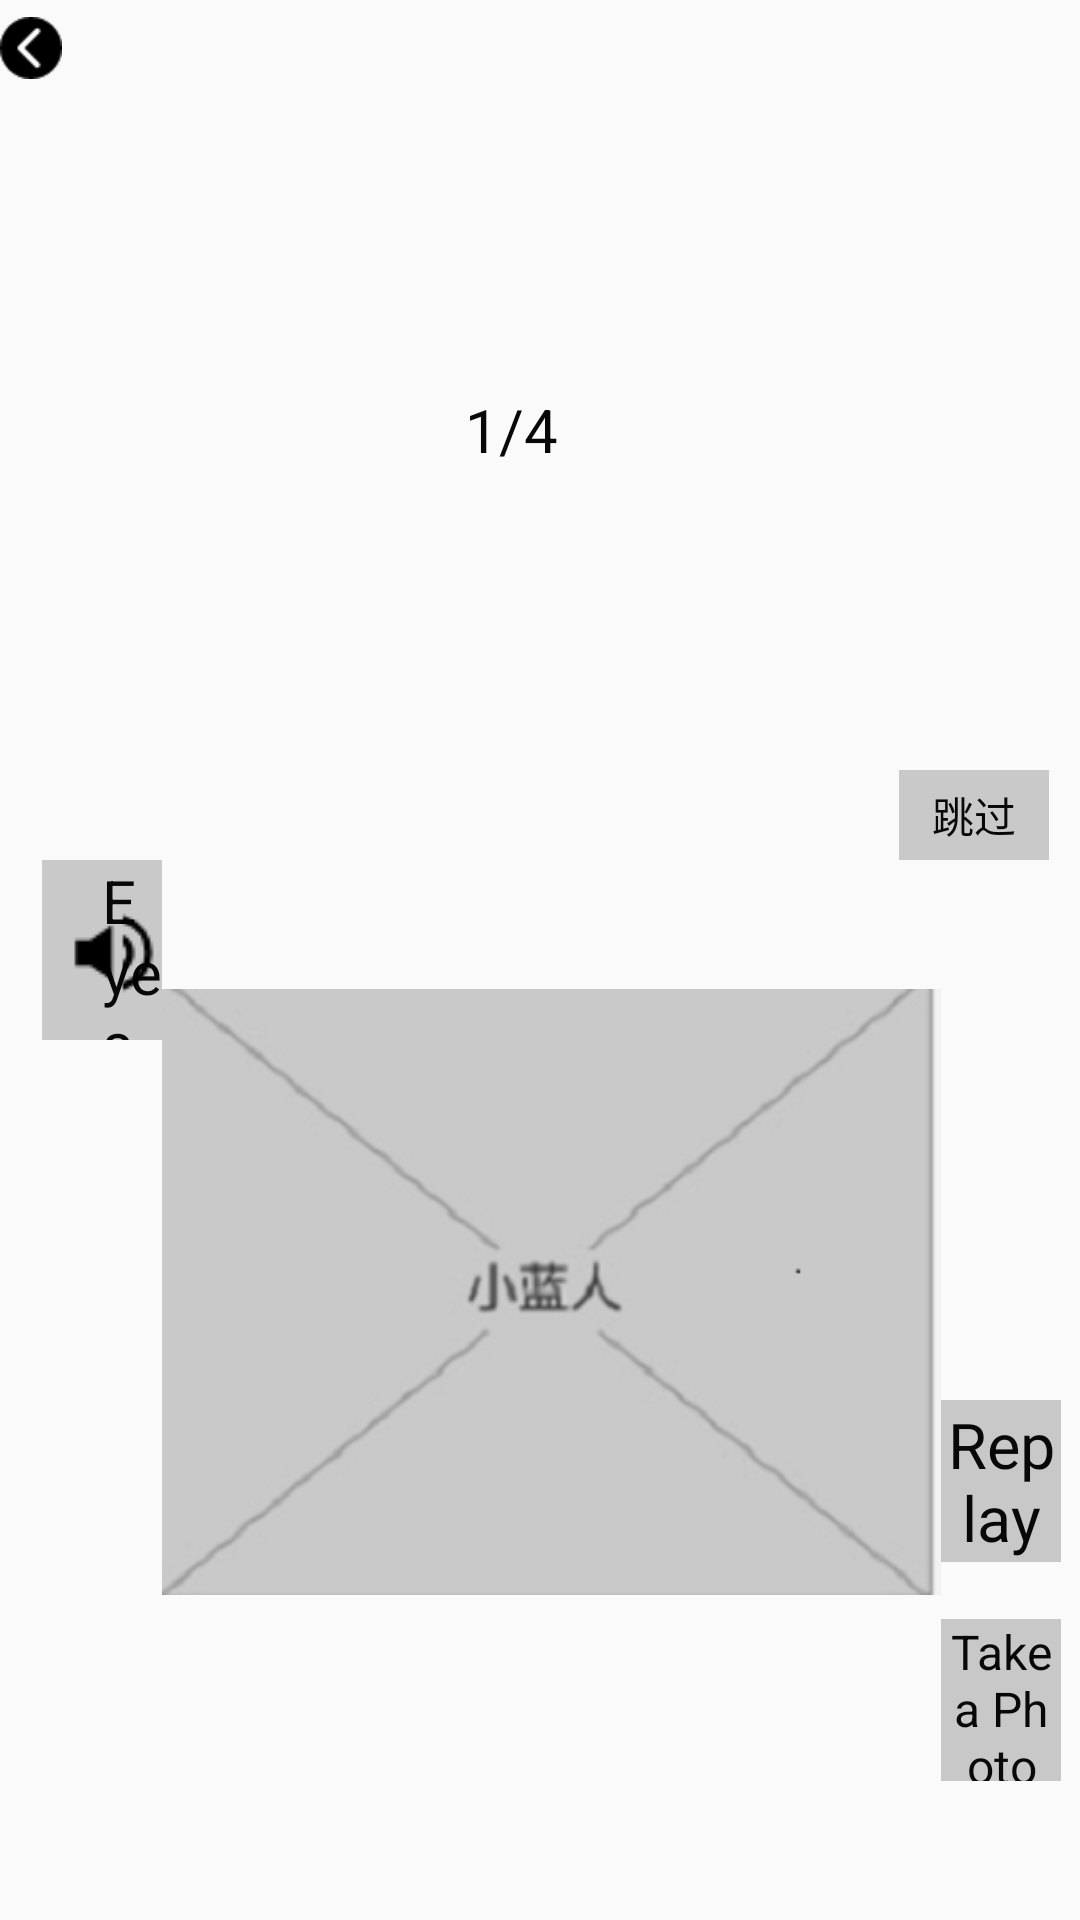

Produce the Android XML layout that renders to this screen, including the resource entries it uses.
<!-- AndroidManifest.xml: application theme AppTheme -->
<!-- res/layout/tdr_demonstration.xml -->
<?xml version="1.0" encoding="utf-8"?>
<LinearLayout xmlns:android="http://schemas.android.com/apk/res/android"
    xmlns:tools="http://schemas.android.com/tools"
    android:layout_width="match_parent"
    android:layout_height="match_parent"
    android:orientation="vertical"
    android:weightSum="30">

    <LinearLayout
        android:layout_width="match_parent"
        android:layout_height="fill_parent"
        android:layout_weight="31"
        android:weightSum="15">

        <ImageView
            android:id="@+id/return_icon"
            android:layout_width="0dp"
            android:layout_height="wrap_content"
            android:layout_gravity="top"
            android:layout_weight="1"
            android:onClick="onclick_return"
            android:src="@drawable/return_icon" />

        <TextView
            android:layout_width="0dp"
            android:layout_height="wrap_content"
            android:layout_weight="6" />

        <TextView
            android:layout_width="0dp"
            android:layout_weight="2.5"
            android:layout_height="wrap_content"
            android:layout_alignBottom="@+id/return_icon"
            android:layout_gravity="center"
            android:gravity="center"
            android:text="1/4"
            android:textColor="#080808"
            android:textSize="20dp" />

        <TextView
            android:layout_width="0dp"
            android:layout_height="wrap_content"
            android:layout_weight="5" />

        <TextView
            android:layout_width="50dp"
            android:layout_height="30dp"
            android:layout_gravity="bottom"
            android:background="#C9C9C9"
            android:gravity="center"
            android:text="跳过"
            android:textColor="#080808" />
    </LinearLayout>

    <LinearLayout
        android:layout_width="match_parent"
        android:layout_height="wrap_content"
        android:weightSum="10">

        <TextView
            android:layout_width="0dp"
            android:layout_height="match_parent"
            android:layout_weight="0.7" />

        <RelativeLayout
            android:layout_width="0dp"
            android:layout_height="wrap_content"
            android:layout_weight="2">

            <TextView
                android:id="@+id/letter"
                android:layout_width="110dp"
                android:layout_height="60dp"
                android:background="#C9C9C9"
                android:gravity="center_vertical"
                android:paddingLeft="20dp"
                android:text="Eyes"
                android:textColor="#080808"
                android:textSize="20dp" />

            <ImageView
                android:layout_width="wrap_content"
                android:layout_height="wrap_content"
                android:layout_alignTop="@+id/letter"
                android:layout_alignRight="@+id/letter"
                android:paddingTop="15dp"
                android:src="@drawable/sound" />
        </RelativeLayout>


        <ImageView
            android:id="@+id/blue_people"
            android:layout_width="159dp"
            android:layout_height="wrap_content"
            android:layout_alignParentBottom="true"
            android:layout_centerInParent="true"
            android:layout_centerHorizontal="true"
            android:layout_marginBottom="54dp"
            android:layout_weight="5"
            android:src="@drawable/part" />
        <LinearLayout
            android:layout_width="0dp"
            android:layout_weight="2"
            android:layout_height="match_parent"
            android:orientation="vertical"
            android:weightSum="5">
            <TextView
                android:layout_width="match_parent"
                android:layout_weight="5"
                android:layout_height="fill_parent" />
            <TextView
                android:layout_width="match_parent"
                android:layout_height="54dp"
                android:background="#C8C8C8"
                android:gravity="center"
                android:text="Replay"
                android:textColor="#080808"
                android:textSize="21dp" />
            <TextView
                android:layout_width="0dp"
                android:layout_weight="0.5"
                android:layout_height="wrap_content" />
            <TextView
                android:id="@+id/textView"
                android:layout_width="match_parent"
                android:layout_height="54dp"
                android:layout_marginBottom="35dp"
                android:background="#C8C8C8"
                android:gravity="center"
                android:onClick="onclick_camera"
                android:text="Take a Photo"
                android:textColor="#080808"
                android:textSize="16dp" />
        </LinearLayout>

    </LinearLayout>





</LinearLayout>
<!-- resources referenced by this layout -->
<resources>
  <!-- drawable part: png bitmap (drawable, 19294 bytes) -->
  <!-- drawable return_icon: png bitmap (drawable, 712 bytes) -->
  <!-- drawable sound: png bitmap (drawable, 682 bytes) -->
  <style name="AppTheme" parent="Theme.AppCompat.Light.DarkActionBar">
          
          <item name="windowActionBar">false</item>
          <item name="windowNoTitle">true</item>
          <item name="android:windowFullscreen"> true</item>
          <item name="colorPrimary">@color/colorPrimary</item>
          <item name="colorPrimaryDark">@color/colorPrimaryDark</item>
          <item name="colorAccent">@color/colorAccent</item>
      </style>
  <!-- not gathered from this repository: default colours our renderer supplied (Android Studio template values) -->
  <color name="colorPrimary">#FF6200EE</color>
  <color name="colorPrimaryDark">#FF3700B3</color>
  <color name="colorAccent">#FF03DAC5</color>
</resources>
